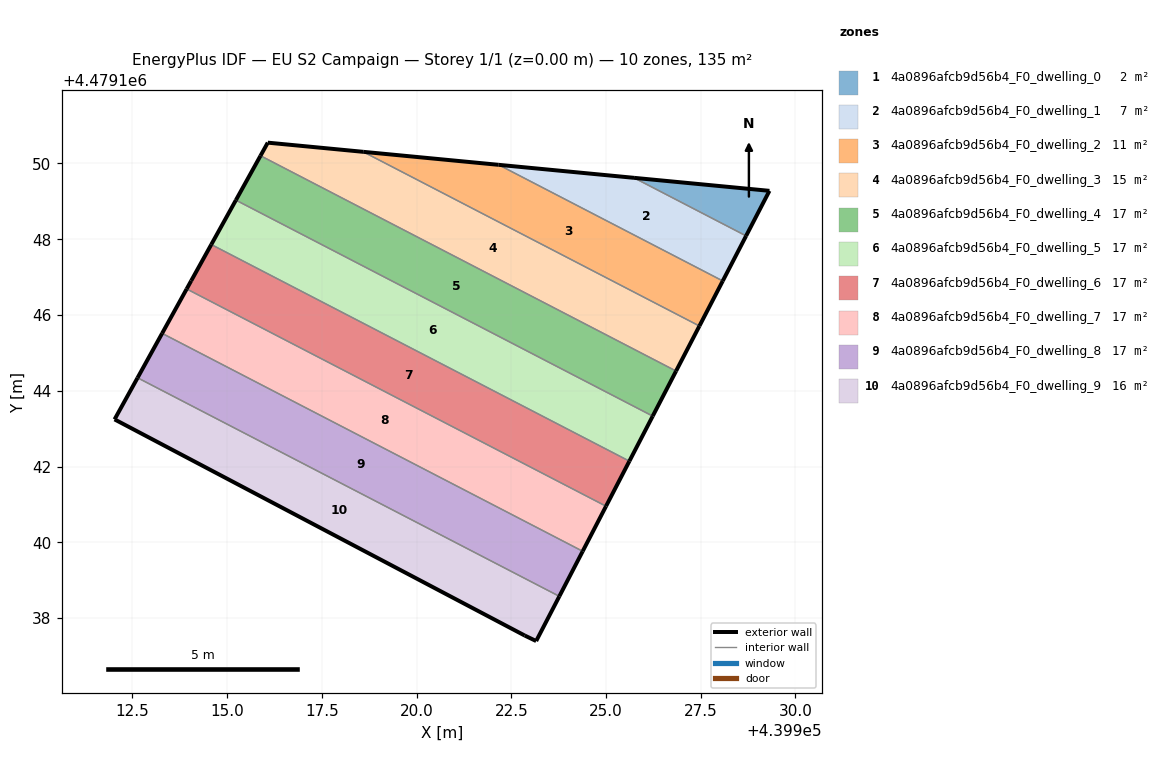
=== STOREY PLAN SPEC (per zone: floor XY polygon, exterior-wall plan segments, windows/doors) ===
zone 1: 4a0896afcb9d56b4_F0_dwelling_0  (2.2 m²)
  floor: (439929.31, 4479149.28) (439928.70, 4479148.09) (439925.74, 4479149.62)
  exterior wall: (439929.31, 4479149.28) – (439925.74, 4479149.62)  [3.6 m]
  exterior wall: (439928.70, 4479148.09) – (439929.31, 4479149.28)  [1.3 m]
  interior walls: 1
zone 2: 4a0896afcb9d56b4_F0_dwelling_1  (6.7 m²)
  floor: (439928.70, 4479148.09) (439928.08, 4479146.90) (439922.17, 4479149.96) (439925.74, 4479149.62)
  exterior wall: (439925.74, 4479149.62) – (439922.17, 4479149.96)  [3.6 m]
  exterior wall: (439928.08, 4479146.90) – (439928.70, 4479148.09)  [1.3 m]
  interior walls: 2
zone 3: 4a0896afcb9d56b4_F0_dwelling_2  (11.2 m²)
  floor: (439928.08, 4479146.90) (439927.47, 4479145.71) (439918.59, 4479150.31) (439922.17, 4479149.96)
  exterior wall: (439922.17, 4479149.96) – (439918.59, 4479150.31)  [3.6 m]
  exterior wall: (439927.47, 4479145.71) – (439928.08, 4479146.90)  [1.3 m]
  interior walls: 2
zone 4: 4a0896afcb9d56b4_F0_dwelling_3  (15.4 m²)
  floor: (439927.47, 4479145.71) (439926.85, 4479144.52) (439915.88, 4479150.20) (439916.07, 4479150.55) (439918.59, 4479150.31)
  exterior wall: (439916.07, 4479150.55) – (439915.88, 4479150.20)  [0.4 m]
  exterior wall: (439926.85, 4479144.52) – (439927.47, 4479145.71)  [1.3 m]
  exterior wall: (439918.59, 4479150.31) – (439916.07, 4479150.55)  [2.5 m]
  interior walls: 2
zone 5: 4a0896afcb9d56b4_F0_dwelling_4  (16.6 m²)
  floor: (439926.85, 4479144.52) (439926.23, 4479143.33) (439915.23, 4479149.03) (439915.88, 4479150.20)
  exterior wall: (439915.88, 4479150.20) – (439915.23, 4479149.03)  [1.3 m]
  exterior wall: (439926.23, 4479143.33) – (439926.85, 4479144.52)  [1.3 m]
  interior walls: 2
zone 6: 4a0896afcb9d56b4_F0_dwelling_5  (16.6 m²)
  floor: (439926.23, 4479143.33) (439925.62, 4479142.14) (439914.58, 4479147.86) (439915.23, 4479149.03)
  exterior wall: (439915.23, 4479149.03) – (439914.58, 4479147.86)  [1.3 m]
  exterior wall: (439925.62, 4479142.14) – (439926.23, 4479143.33)  [1.3 m]
  interior walls: 2
zone 7: 4a0896afcb9d56b4_F0_dwelling_6  (16.7 m²)
  floor: (439925.62, 4479142.14) (439925.00, 4479140.95) (439913.93, 4479146.69) (439914.05, 4479146.90) (439914.58, 4479147.86)
  exterior wall: (439914.05, 4479146.90) – (439913.93, 4479146.69)  [0.2 m]
  exterior wall: (439925.00, 4479140.95) – (439925.62, 4479142.14)  [1.3 m]
  exterior wall: (439914.58, 4479147.86) – (439914.05, 4479146.90)  [1.1 m]
  interior walls: 2
zone 8: 4a0896afcb9d56b4_F0_dwelling_7  (16.7 m²)
  floor: (439925.00, 4479140.95) (439924.39, 4479139.76) (439913.28, 4479145.52) (439913.93, 4479146.69)
  exterior wall: (439913.93, 4479146.69) – (439913.28, 4479145.52)  [1.3 m]
  exterior wall: (439924.39, 4479139.76) – (439925.00, 4479140.95)  [1.3 m]
  interior walls: 2
zone 9: 4a0896afcb9d56b4_F0_dwelling_8  (16.8 m²)
  floor: (439924.39, 4479139.76) (439923.77, 4479138.57) (439912.64, 4479144.34) (439913.28, 4479145.52)
  exterior wall: (439913.28, 4479145.52) – (439912.64, 4479144.34)  [1.3 m]
  exterior wall: (439923.77, 4479138.57) – (439924.39, 4479139.76)  [1.3 m]
  interior walls: 2
zone 10: 4a0896afcb9d56b4_F0_dwelling_9  (16.3 m²)
  floor: (439923.77, 4479138.57) (439923.16, 4479137.39) (439922.85, 4479137.54) (439912.03, 4479143.24) (439912.64, 4479144.34)
  exterior wall: (439912.64, 4479144.34) – (439912.03, 4479143.24)  [1.3 m]
  exterior wall: (439912.03, 4479143.24) – (439922.85, 4479137.54)  [12.2 m]
  exterior wall: (439922.85, 4479137.54) – (439923.16, 4479137.39)  [0.3 m]
  exterior wall: (439923.16, 4479137.39) – (439923.77, 4479138.57)  [1.3 m]
  interior walls: 1

=== DERIVED (storey summary) ===
Building: EU S2 Campaign
Storey: 1 of 1  (floor level z = 0.00 m)
Storey gross floor area: 135.2 m²
Zones on this storey: 10
  - 4a0896afcb9d56b4_F0_dwelling_0: floor 2.2 m²; exterior wall 4.9 m (14.8 m²); WWR 0.0%
  - 4a0896afcb9d56b4_F0_dwelling_1: floor 6.7 m²; exterior wall 4.9 m (14.8 m²); WWR 0.0%
  - 4a0896afcb9d56b4_F0_dwelling_2: floor 11.2 m²; exterior wall 4.9 m (14.8 m²); WWR 0.0%
  - 4a0896afcb9d56b4_F0_dwelling_3: floor 15.4 m²; exterior wall 4.3 m (12.8 m²); WWR 0.0%
  - 4a0896afcb9d56b4_F0_dwelling_4: floor 16.6 m²; exterior wall 2.7 m (8.0 m²); WWR 0.0%
  - 4a0896afcb9d56b4_F0_dwelling_5: floor 16.6 m²; exterior wall 2.7 m (8.0 m²); WWR 0.0%
  - 4a0896afcb9d56b4_F0_dwelling_6: floor 16.7 m²; exterior wall 2.7 m (8.0 m²); WWR 0.0%
  - 4a0896afcb9d56b4_F0_dwelling_7: floor 16.7 m²; exterior wall 2.7 m (8.0 m²); WWR 0.0%
  - 4a0896afcb9d56b4_F0_dwelling_8: floor 16.8 m²; exterior wall 2.7 m (8.0 m²); WWR 0.0%
  - 4a0896afcb9d56b4_F0_dwelling_9: floor 16.3 m²; exterior wall 15.2 m (45.5 m²); WWR 0.0%
Zone adjacency (shared interzone walls):
  - 4a0896afcb9d56b4_F0_dwelling_0 ↔ 4a0896afcb9d56b4_F0_dwelling_1
  - 4a0896afcb9d56b4_F0_dwelling_1 ↔ 4a0896afcb9d56b4_F0_dwelling_2
  - 4a0896afcb9d56b4_F0_dwelling_2 ↔ 4a0896afcb9d56b4_F0_dwelling_3
  - 4a0896afcb9d56b4_F0_dwelling_3 ↔ 4a0896afcb9d56b4_F0_dwelling_4
  - 4a0896afcb9d56b4_F0_dwelling_4 ↔ 4a0896afcb9d56b4_F0_dwelling_5
  - 4a0896afcb9d56b4_F0_dwelling_5 ↔ 4a0896afcb9d56b4_F0_dwelling_6
  - 4a0896afcb9d56b4_F0_dwelling_6 ↔ 4a0896afcb9d56b4_F0_dwelling_7
  - 4a0896afcb9d56b4_F0_dwelling_7 ↔ 4a0896afcb9d56b4_F0_dwelling_8
  - 4a0896afcb9d56b4_F0_dwelling_8 ↔ 4a0896afcb9d56b4_F0_dwelling_9